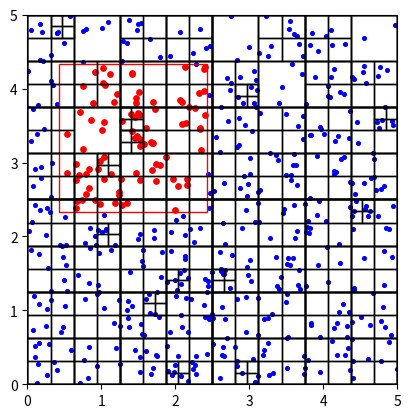

The script that saved this image:
class Point:
    def __init__(self, x, y):
        """
        :param x: x coordinate
        :param y: y coordinate
        """
        self.x = x
        self.y = y

    def __repr__(self):
        return "Point({}, {})".format(self.x, self.y)

    def draw(self, ax, *, color="red", s=10) -> None:
        """
        :param ax: matplotlib axes

        To use this function install matplotlib
        """
        
        ax.scatter(self.x, self.y, color=color, s=s)


class Rectangle:
    def __init__(self, x, y, w, h):
        """
        :param x: x coordinate of the bottom left corner
        :param y: y coordinate of the bottom left corner
        :param w: width of the rectangle
        :param h: height of the rectangle

        :                +------------------+
        :                |                  |
        :              height               |
        :                |                  |
        :               (xy)---- width -----+
        """
        self.x = x
        self.y = y
        self.w = w
        self.h = h

    def __repr__(self):
        return "Rectangle({}, {}, {}, {})".format(self.x, self.y, self.w, self.h)

    def _draw(self, ax, *, edgecolor="black") -> None:
        "To use this function install matplotlib"
        ax.add_patch(
            patches.Rectangle(
                (self.x, self.y), self.w, self.h, fill=False, edgecolor=edgecolor
            )
        )

    def contains(self, point: Point) -> bool:
        return (
            self.x <= point.x <= self.x + self.w
            and self.y <= point.y <= self.y + self.h
        )

    def intersects(self, rect: "Rectangle") -> bool:
        return not (
            self.x > rect.x + rect.w
            or self.x + self.w < rect.x
            or self.y > rect.y + rect.h
            or self.y + self.h < rect.y
        )


class QuadTree(Rectangle):
    def __init__(self, x, y, w, h, *, div_thresh=4) -> None:
        super().__init__(x, y, w, h)
        self.nw = None
        self.ne = None
        self.sw = None
        self.se = None
        self.points = []
        self.subdivision_threshold = div_thresh

    def insert(self, point: Point) -> None:
        if self.subdivision_threshold > len(self.points):
            self.points.append(point)
        else:
            if not any((self.nw, self.ne, self.sw, self.se)):
                self.subdivide()
            if self.nw.contains(point):
                self.nw.insert(point)
            elif self.ne.contains(point):
                self.ne.insert(point)
            elif self.sw.contains(point):
                self.sw.insert(point)
            elif self.se.contains(point):
                self.se.insert(point)

    def query(self, rect: Rectangle) -> list[Point]:
        points = []
        if self.intersects(rect):
            for point in self.points:
                if rect.contains(point):
                    points.append(point)
        if self.nw:
            points.extend(self.nw.query(rect))
        if self.ne:
            points.extend(self.ne.query(rect))
        if self.sw:
            points.extend(self.sw.query(rect))
        if self.se:
            points.extend(self.se.query(rect))
        return points

    def subdivide(self) -> None:
        self.nw = QuadTree(
            self.x,
            self.y,
            self.w / 2,
            self.h / 2,
            div_thresh=self.subdivision_threshold,
        )
        self.ne = QuadTree(
            self.x + self.w / 2,
            self.y,
            self.w / 2,
            self.h / 2,
            div_thresh=self.subdivision_threshold,
        )
        self.sw = QuadTree(
            self.x,
            self.y + self.h / 2,
            self.w / 2,
            self.h / 2,
            div_thresh=self.subdivision_threshold,
        )
        self.se = QuadTree(
            self.x + self.w / 2,
            self.y + self.h / 2,
            self.w / 2,
            self.h / 2,
            div_thresh=self.subdivision_threshold,
        )

    def draw(self, ax, *, edgecolor="black") -> None:
        self._draw(ax, edgecolor=edgecolor)
        if self.nw:
            self.nw.draw(ax, edgecolor=edgecolor)
        if self.ne:
            self.ne.draw(ax, edgecolor=edgecolor)
        if self.sw:
            self.sw.draw(ax, edgecolor=edgecolor)
        if self.se:
            self.se.draw(ax, edgecolor=edgecolor)


if __name__ == "__main__":
    import matplotlib.pyplot as plt
    from matplotlib import patches 

    from random import random

    fig, ax = plt.subplots()
    SIZE = 5
    ax.set_xlim(0, SIZE)
    ax.set_ylim(0, SIZE)
    ax.set_aspect("equal")

    points = [Point(random() * SIZE, random() * SIZE) for _ in range(550)]
    qt = QuadTree(0, 0, SIZE, SIZE, div_thresh=3)
    for p in points:
        qt.insert(p)
        p.draw(ax, color="blue", s=7)

    query_rect = Rectangle(random() * SIZE, random() * SIZE, 2, 2)
    # query_rect = Rectangle(1,1, 1, 1)
    query_rect._draw(ax, edgecolor="red")
    res_points = sorted(qt.query(query_rect), key=lambda p: p.x)

    print(f"found {len(res_points)} points inside the query rectangle: {query_rect}")
    for point in res_points:
        print(point)
        point.draw(ax, color="red", s=15)

    qt.draw(ax)
    plt.show()

    print("done!")
